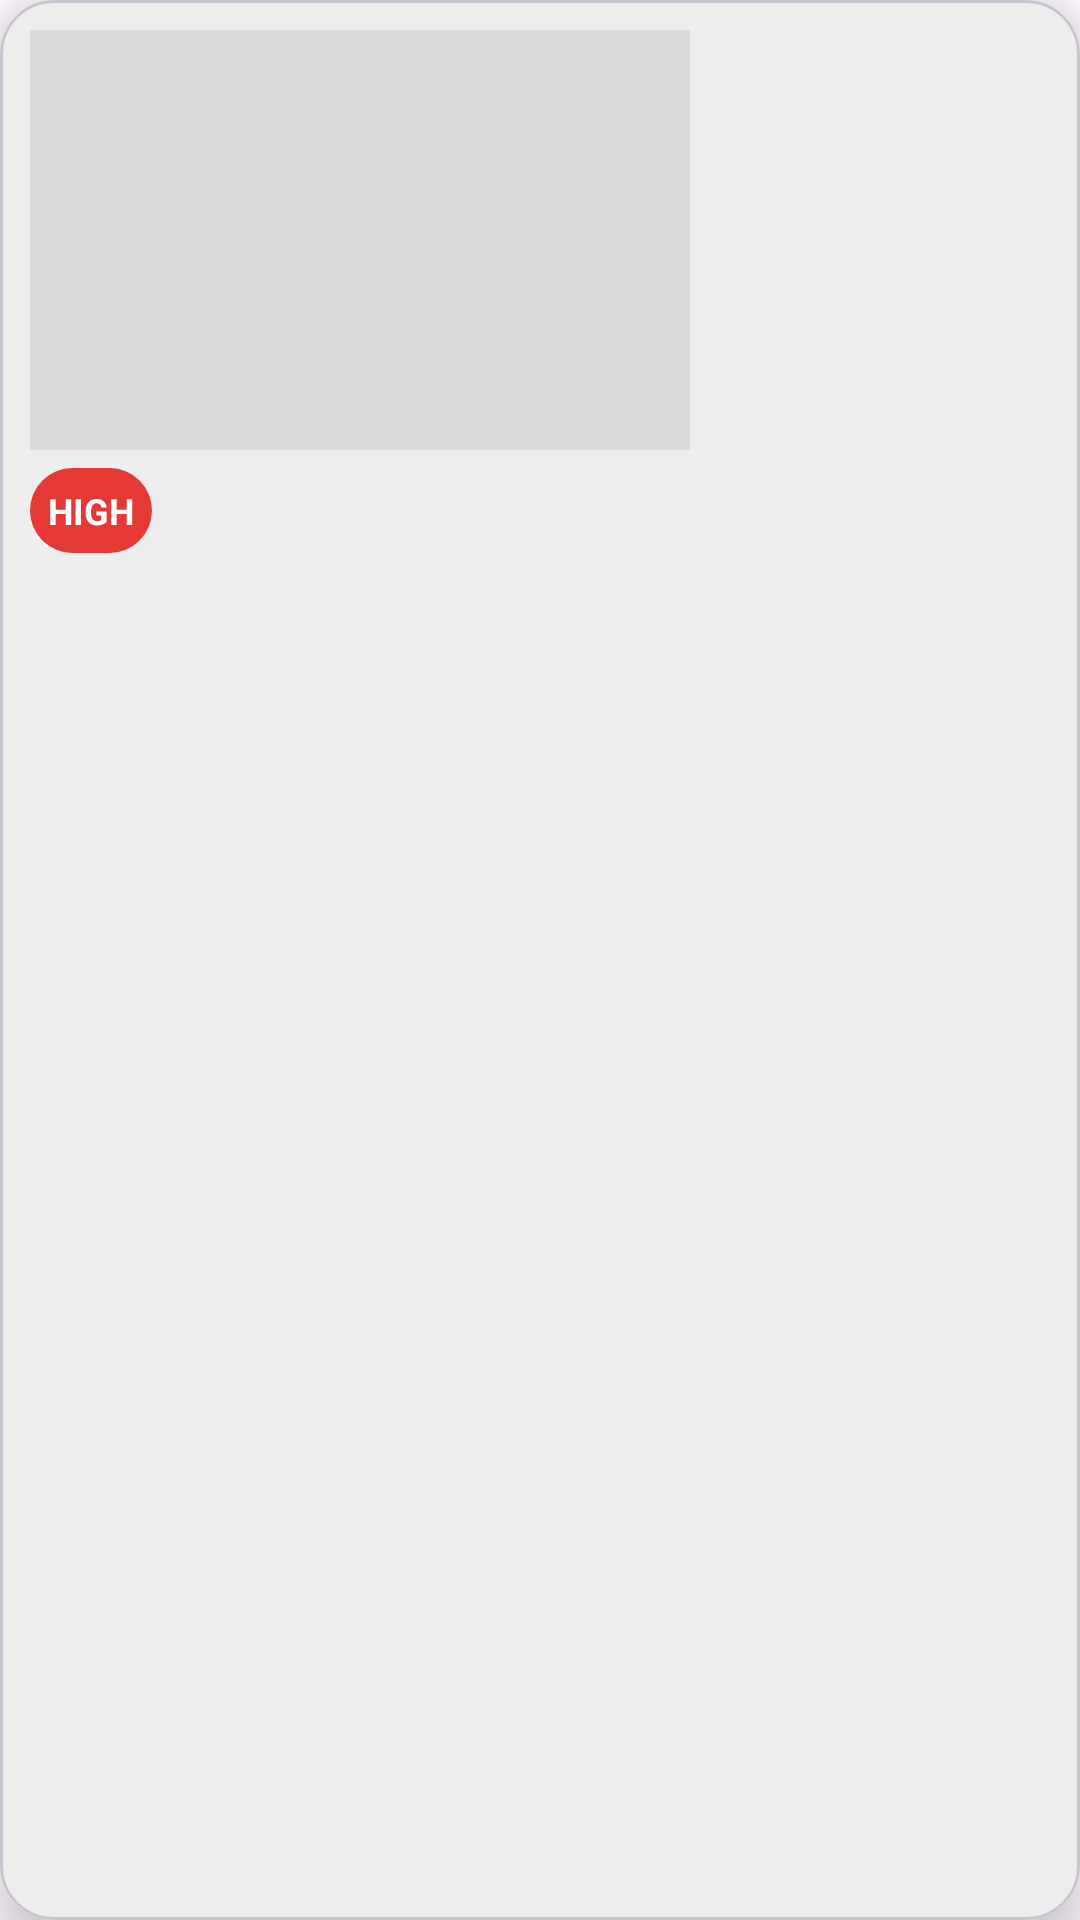

Reconstruct the res/layout file that produces this screen, plus the resources it refers to.
<!-- AndroidManifest.xml: application theme Theme.RoadMedic -->
<!-- res/layout/marker_info_window.xml -->
<?xml version="1.0" encoding="utf-8"?>
<com.google.android.material.card.MaterialCardView
    xmlns:android="http://schemas.android.com/apk/res/android"
    xmlns:app="http://schemas.android.com/apk/res-auto"

    android:layout_width="wrap_content"
    android:layout_height="wrap_content"
    android:maxWidth="320dp"

    app:cardCornerRadius="18dp"
    app:cardElevation="8dp"
    app:cardBackgroundColor="#EEEEEE">

    <LinearLayout
        android:orientation="vertical"
        android:padding="10dp"
        android:layout_width="wrap_content"
        android:layout_height="wrap_content">

        
        <ImageView
            android:id="@+id/infoImage"
            android:layout_width="220dp"
            android:layout_height="140dp"
            android:scaleType="centerCrop"
            android:background="#DADADA"/>

        
        <TextView
            android:id="@+id/infoSeverityBadge"
            android:layout_width="wrap_content"
            android:layout_height="wrap_content"
            android:text="HIGH"
            android:textStyle="bold"
            android:textColor="@android:color/white"
            android:textSize="12sp"
            android:padding="6dp"
            android:layout_marginTop="6dp"
            android:background="@drawable/severity_badge_bg"/>

        
        <TextView
            android:id="@+id/infoTitle"
            android:layout_width="wrap_content"
            android:layout_height="wrap_content"
            android:textStyle="bold"
            android:textSize="16sp"
            android:textColor="#000000"
            android:layout_marginTop="8dp"/>

        
        <TextView
            android:id="@+id/infoReporter"
            android:layout_width="wrap_content"
            android:layout_height="wrap_content"
            android:textSize="14sp"
            android:textColor="#111111"
            android:textStyle="bold"
            android:layout_marginTop="4dp"/>

        
        <TextView
            android:id="@+id/infoAddress"
            android:layout_width="wrap_content"
            android:layout_height="wrap_content"
            android:textSize="13sp"
            android:textColor="#333333"
            android:maxLines="3"
            android:ellipsize="end"
            android:layout_marginTop="2dp"/>

    </LinearLayout>

</com.google.android.material.card.MaterialCardView>
<!-- resources referenced by this layout -->
<resources>
  <!-- drawable severity_badge_bg (drawable) -->
  <?xml version="1.0" encoding="utf-8"?>
  <shape xmlns:android="http://schemas.android.com/apk/res/android">
      <solid android:color="#E53935"/>
      <corners android:radius="50dp"/>
  </shape>
  <style name="Theme.RoadMedic" parent="Theme.Material3.DayNight.NoActionBar">
  
          <item name="colorPrimary">@color/rm_primary</item>
          <item name="colorPrimaryVariant">@color/rm_primary_dark</item>
          <item name="colorOnPrimary">@color/rm_on_primary</item>
  
          <item name="colorSecondary">@color/rm_secondary</item>
          <item name="colorOnSecondary">@android:color/white</item>
  
          <item name="android:statusBarColor">@color/rm_primary_dark</item>
  
      </style>
  <color name="rm_primary">#1565C0</color>
  <color name="rm_primary_dark">#0D47A1</color>
  <color name="rm_on_primary">#FFFFFF</color>
  <color name="rm_secondary">#00C853</color>
</resources>
